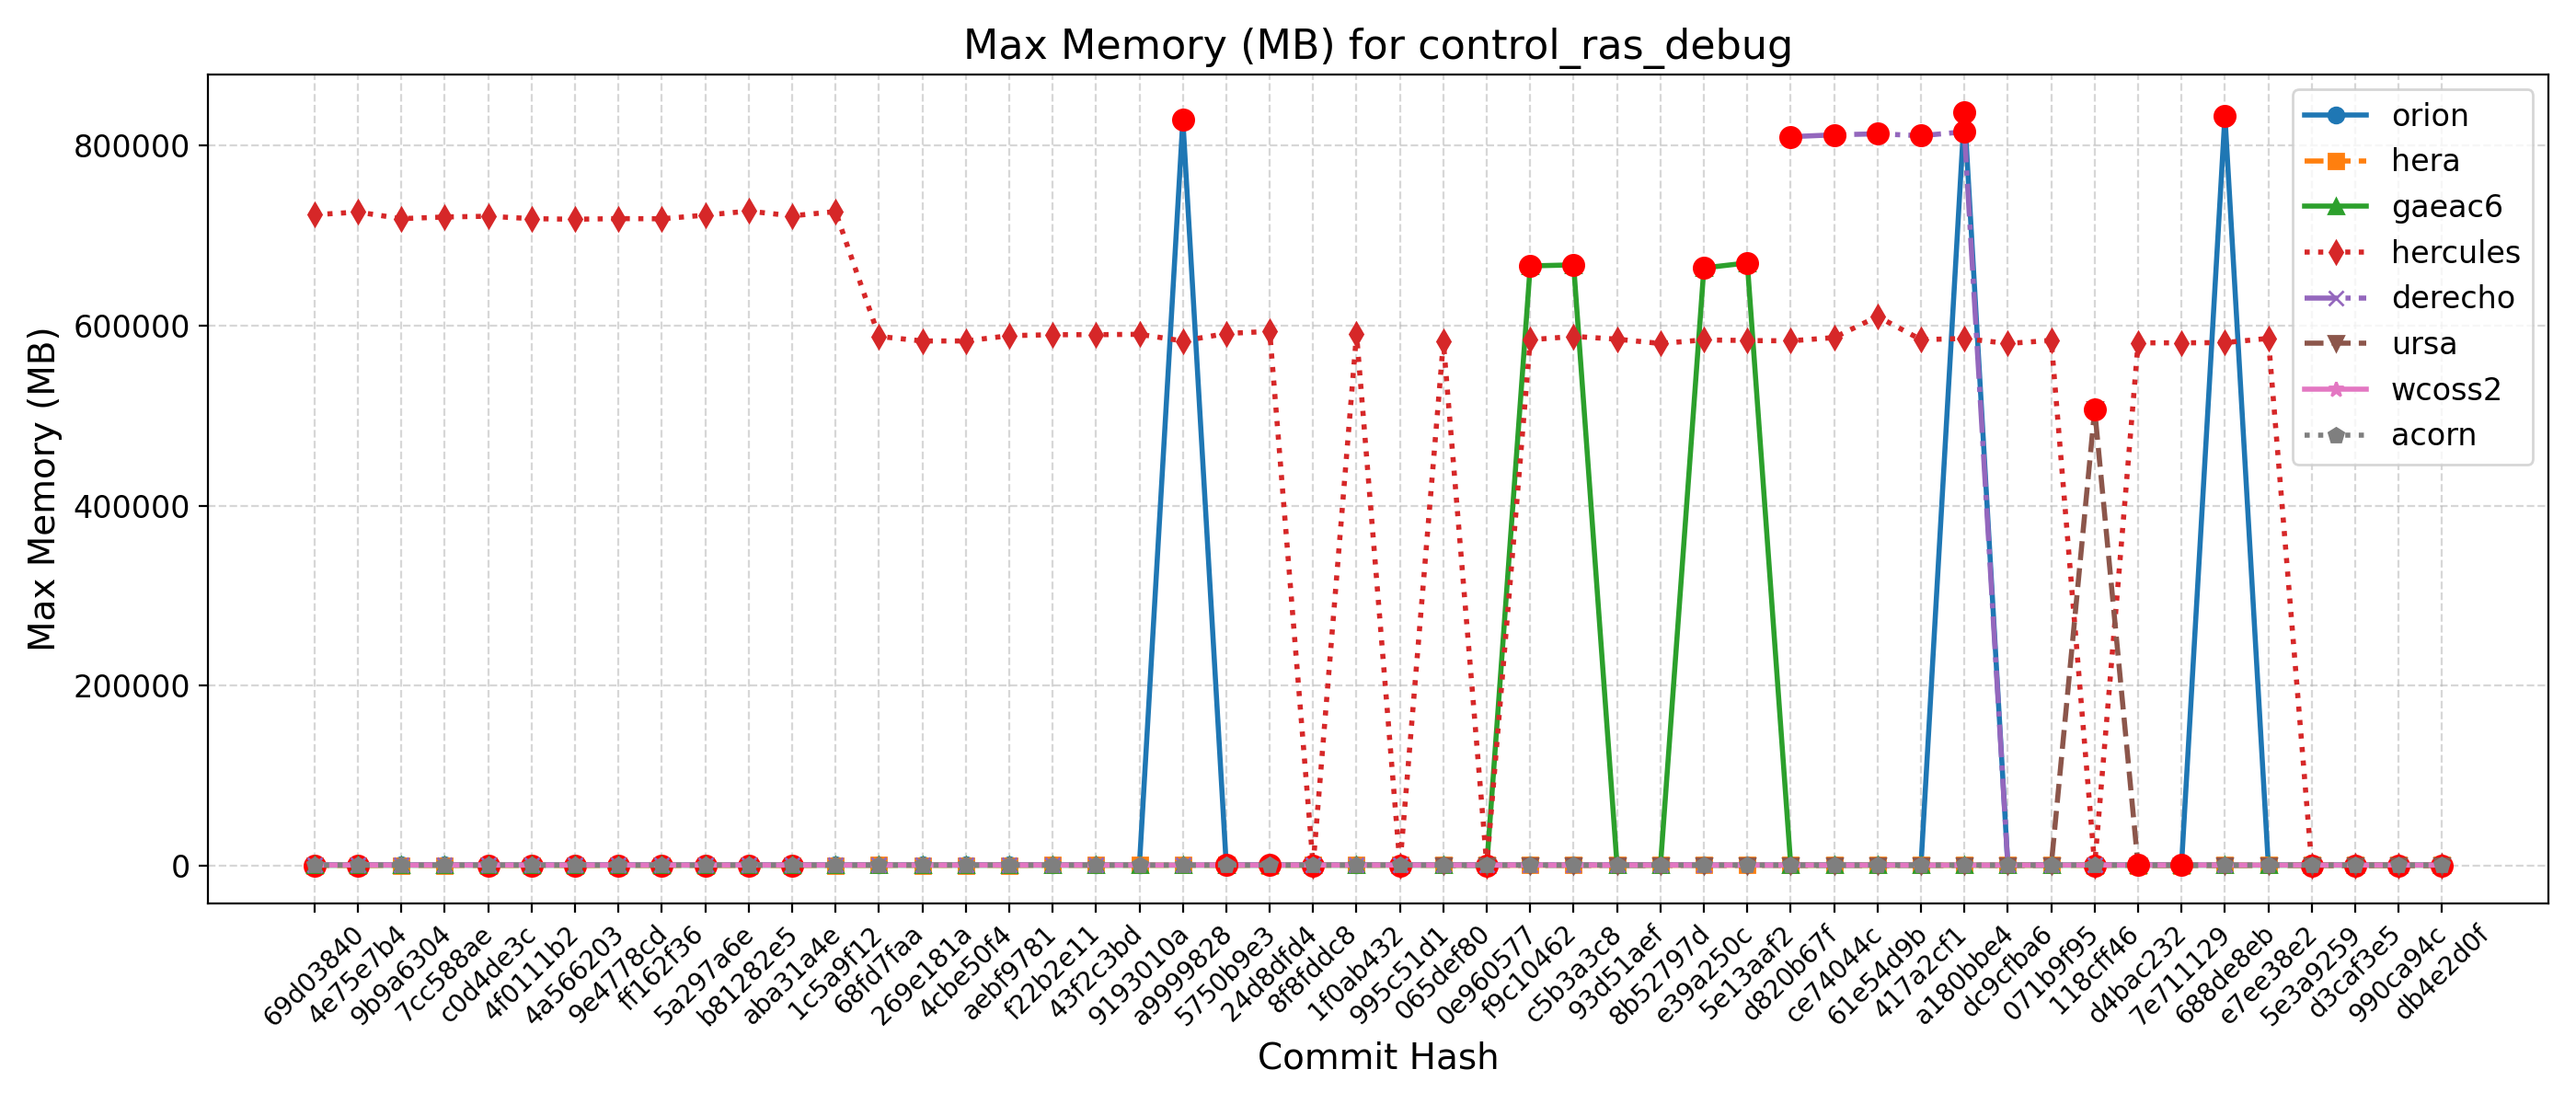

Source data for this figure (header and first rows):
Hash, Date, Message, orion, hera, gaeac6, hercules, derecho, ursa, wcoss2, acorn
db4e2d0f, 2025-09-18, Replace icplocn2atm (integer) with use_o…, 841, 600, 669, 580, , 506, 829, 833
990ca94c, 2025-09-16, Update tests such that LSM and LANDICE a…, 840, 600, 667, 581, , 506, 834, 827
d3caf3e5, 2025-09-15, update mom6 to its main repo. 20250818 c…, 837, 604, 667, 580, , 505, 834, 833
5e3a9259, 2025-09-10, Introduce tuning parameter for convectiv…, 841, 597, 667, 581, , 506, 835, 830
e7ee38e2, 2025-09-08, Scale-aware 3DTKE EDMF and TTE-EDMF GFS …, 836, 601, 670, 585740, , 506, 834, 831
688de8eb, 2025-09-04, Fix default cdmbgwd settings (#2788), 832928, 600, 667, 581000, 812, 506, 834, 831
7e711129, 2025-09-02, Use container with spack stack 1.9.2 (#2…, 842, 595, 667, 580792, 812, 506, 835, 838
d4bac232, 2025-08-29, MPAS dycore + Atmosphere Generalization …, 842, 595, 667, 580792, 812, 506, 835, 838
118cff46, 2025-08-25, Add FV3 grid mask for regional domains t…, 835, 585, 665, 582, 810, 506624, 834, 833
071b9f95, 2025-08-22, Fix Restart IAU and Ultra-Low Reproducib…, 838, 600, 669, 583504, 809, 504, 835, 825
dc9cfba6, 2025-08-19, Update CICE through 2025-07 and switch t…, 838, 597, 665, 580044, 809, 530, 833, 827
a180bbe4, 2025-08-15, FV3: Fix Prate_avg and UPP call freq + F…, 837268, 599, 667, 585620, 815184, 504, 833, 832
417a2cf1, 2025-08-13, Fix conus13km tests restart and decompos…, 836, 599, 670, 584304, 810848, 506, 831, 830
61e54d9b, 2025-08-11, Add two-way ocean-wave coupling feature …, 839, 596, 667, 610016, 812932, 505, 835, 831
ce74044c, 2025-08-06, Create a user-friendly "process model" t…, 838, 601, 665, 586624, 811764, 506, 836, 833
d820b67f, 2025-08-01, Update GOCART to v2.4.3 (#2819), 836, 599, 667, 583000, 809732, 506, 832, 828
5e13aaf2, 2025-07-29, Update DATM meshes and switch to bilinea…, 838, 621, 669540, 583332, , 506, 836, 834
e39a250c, 2025-07-24, Update FV3 hash to include UPP ss192/Urs…, 837, 599, 663984, 584088, 805, 505, 836, 829
8b52797d, 2025-07-21, Combination of 2684,2707,2771 (MERRA2 3-…, 837, 599, 670, 580044, 806, 507, 835, 827
93d51aef, 2025-07-17, Exporting Canopy Variables from AQM to F…, 830, 597, 667, 584872, 803, 506, 836, 831
c5b3a3c8, 2025-07-14, GFDLMP-v3 and TEMPO MP microphysics (#25…, 837, 596, 667388, 587940, 804, 506, 830, 831
f9c10462, 2025-07-11, Combination of several CCPP-physics PRs …, 835, 599, 666200, 584180, 810, 506, 834, 835
0e960577, 2025-07-09, Combination #2777 (maintask writes CMEPS…, 841, 603, 667, 586, 811, 530, 839, 829
065def80, 2025-07-07, Port UFS-WM to Ursa (#2471), 840, 599, 669, 582052, 810, 506, 830, 828
995c51d1, 2025-07-03, Upgrade UFS-WM to spack-stack/1.9.2 (#26…, 840, 599, 669, 590, 810, , 830, 828
1f0ab432, 2025-07-01, Reduce WW3 memory use (#2624), 835, 603, 670, 590936, 814, , 834, 831
8f8fddc8, 2025-06-30, Bring in scale-aware 3DTKE related chang…, 833, 601, 669, 592, 814, , 831, 826
24d8dfd4, 2025-06-26, Slight modification in orographic gravit…, 834, 595, 668, 593500, 814, , 819, 835
5750b9e3, 2025-06-20, gcycle update (#2747), 833, 597, 666, 591148, 810, , 819, 831
a9999828, 2025-06-12, Add a new parameter in dycore to control…, 828360, 597, 670, 582868, 812, , 829, 837
9193010a, 2025-06-06, In Noah-MP, set zero for canopy liquid a…, 831, 596, 667, 590272, , , 831, 827
43f2c3bd, 2025-06-04, Urgent Documentation Update for HSD Capa…, 827, 601, 669, 589828, 814, , 830, 833
f22b2e11, 2025-06-02, Bug fix for surface roughness calculatio…, 827, 601, 669, 589828, 814, , 830, 833
aebf9781, 2025-05-27, Fix bug to improve wave initialization b…, 838, 577, 670, 588748, 815, , 831, 834
4cbe50f4, 2025-05-23, Add idealized, regional tropical cyclone…, 833, 581, 671, 582868, 813, , 830, 831
269e181a, 2025-05-23, Add GFSv17 IAU restart tests without wav…, 833, 581, 671, 582868, 813, , 830, 831
68fd7faa, 2025-05-15, Enable Hera, Hercules Gnu tests: cpld_de…, 831, 600, 669, 587932, 814, , 830, 828
1c5a9f12, 2025-05-09, Add "ultra low" coupled configurations t…, 831, 496, 669, 726540, 814, , 830, 828
aba31a4e, 2025-05-06, Resolve miscellaneous WM issues and upda…, 830, 480, 664, 721828, 816, , 829, 831
b81282e5, 2025-05-05, Switch to vector remapping and bilinear …, 830, 480, 664, 727076, 816, , 829, 831
5a297a6e, 2025-05-02, improve coupled model startup cost for w…, 832, 482, 668, 722612, 815, , 831, 825
ff162f36, 2025-05-01, NSSL MP scheme updates + Stochastic Phys…, 833, 478, 665, 718548, 813, , 826, 828
9e4778cd, 2025-04-25, Loosen restriction on optional arguments…, 833, 481, 669, 718764, 815, , 831, 826
4a566203, 2025-04-23, CMake Atmosphere Dycore Generalization +…, 834, 484, 669, 718036, 811, , 830, 831
4f0111b2, 2025-04-21, Add CMEPS log file at restart write; IAU…, 835, 483, 666, 718700, 813, , 824, 832
c0d4de3c, 2025-04-18, Update mom6 to its main repository 20250…, 841, 477, 670, 721392, 812, , 824, 829
7cc588ae, 2025-04-16, Add PIO configuration variables for CMEP…, 839, 497, 669, 720556, 813, , 824, 827
9b9a6304, 2025-04-11, Memcheck fixes (#2655), 832, 499, 668, 718692, 813, , 830, 830
4e75e7b4, 2025-04-10, Update upp submodule to the latest UPP (…, 828, 467, 669, 726032, 814, , 835, 827
69d03840, 2025-04-07, Use ESMF Redist instead of Remap for FV3…, 827, 454, 666, 723072, 815, , 826, 831
